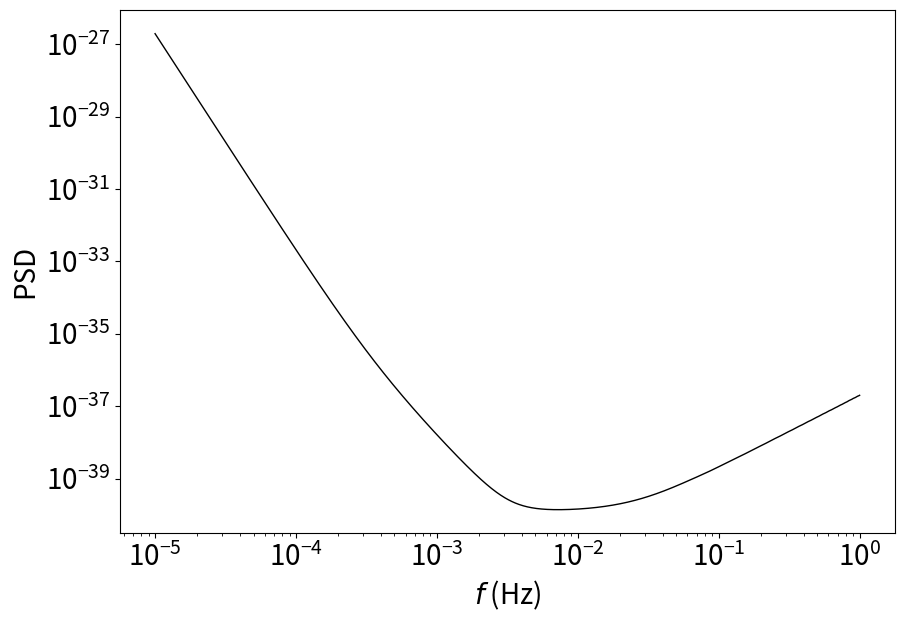

Recreate this plot in Python.
import numpy as np

if __name__ == '__main__':
    import os
    import sys
    sys.path.append(os.path.abspath(".")) # put the path to the top directory inside append

def PSD_LISA(f):
    '''
    From Robson 2019
    My own notes:
    If we don't do averaging over F+, Fx, then multiply this factor by R(f). 
    If the waveform amplitude has not included \sin{60}, further multiply it by 4/3. 
    If the waveform has not included both channels, further divide 2.
    '''
    L = 2.5e11              # LISA designed armlength
    fstar = 19.09e-3        # LISA transfer freq
    pOMS = 1.5e-9**2 * (1+ (2.e-3/f)**4)
    pACC = 3.e-13**2 * (1+ (4.e-4/f)**2)*(1+(f/8.e-3)**4)
    psd = 10./3/L**2*(pOMS + 2*(1+np.cos(f/fstar)**2)*pACC/(2.*np.pi*f)**4)*(1. + 0.6*(f/fstar)**2)
    return psd

def tutorial():
    import matplotlib.pyplot as plt

    flist = np.logspace(-5.,0.,1000)
    psdLISA = PSD_LISA(flist)

    plt.figure(figsize=(10.,6.8), dpi= 100)
    plt.plot(flist,psdLISA,linewidth=1, linestyle = 'solid', color='black')
    plt.xlabel(r'$f$ (Hz)',fontsize=20)
    plt.ylabel(r'PSD',fontsize=20)
    plt.xticks(fontsize=20)
    plt.yticks(fontsize=20)
    plt.xscale('log')
    plt.yscale('log')
    plt.show()
    plt.close()

if __name__ == '__main__':
    tutorial()
